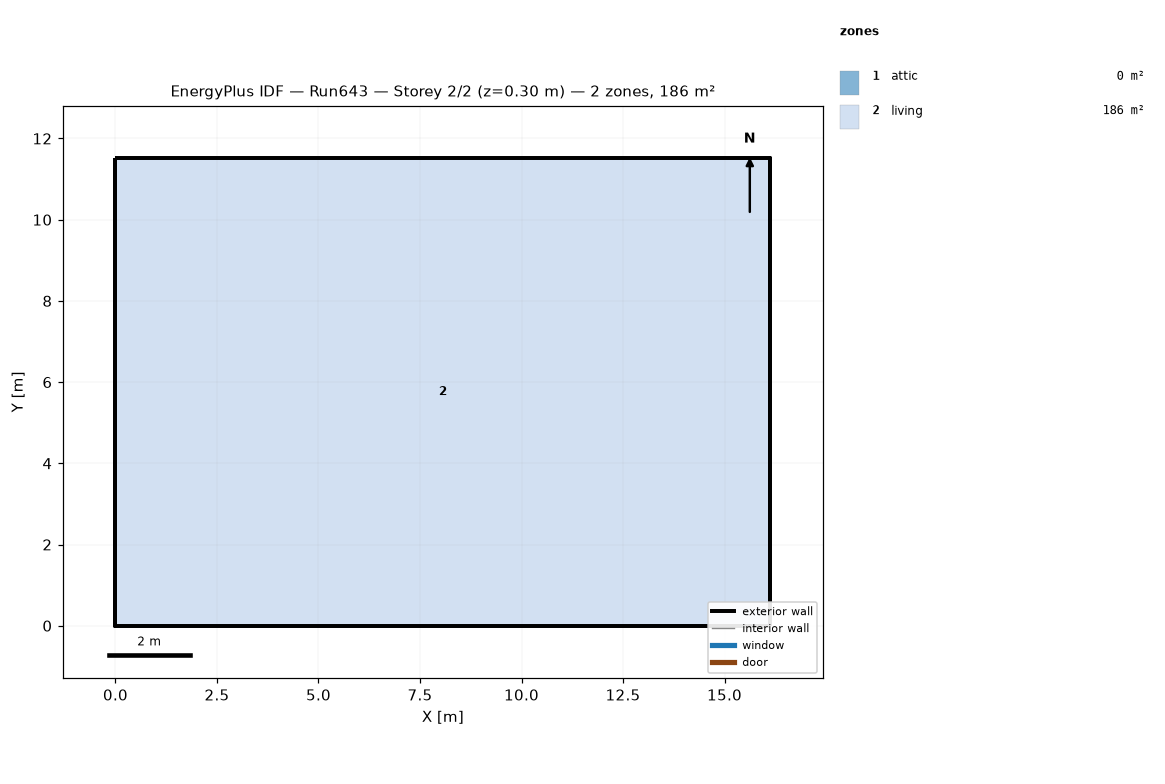
=== STOREY PLAN SPEC (per zone: floor XY polygon, exterior-wall plan segments, windows/doors) ===
zone 1: attic  (0.0 m²)
  exterior wall: (16.13, 0.00) – (16.13, 11.52) – (16.13, 5.76)  [17.3 m]
  exterior wall: (0.00, 11.52) – (0.00, 0.00) – (0.00, 5.76)  [17.3 m]
zone 2: living  (185.8 m²)
  floor: (0.00, 0.00) (0.00, 11.52) (16.13, 11.52) (16.13, 0.00)
  exterior wall: (0.00, 0.00) – (16.13, 0.00)  [16.1 m]
  exterior wall: (16.13, 0.00) – (16.13, 11.52)  [11.5 m]
  exterior wall: (16.13, 11.52) – (0.00, 11.52)  [16.1 m]
  exterior wall: (0.00, 11.52) – (0.00, 0.00)  [11.5 m]

=== DERIVED (storey summary) ===
Building: Run643
Storey: 2 of 2  (floor level z = 0.30 m)
Storey gross floor area: 185.8 m²
Zones on this storey: 2
  - attic: floor 0.0 m²; exterior wall 34.6 m (15.8 m²); WWR 0.0%
  - living: floor 185.8 m²; exterior wall 55.3 m (404.5 m²); WWR 0.0%
Zone adjacency: (none detected)